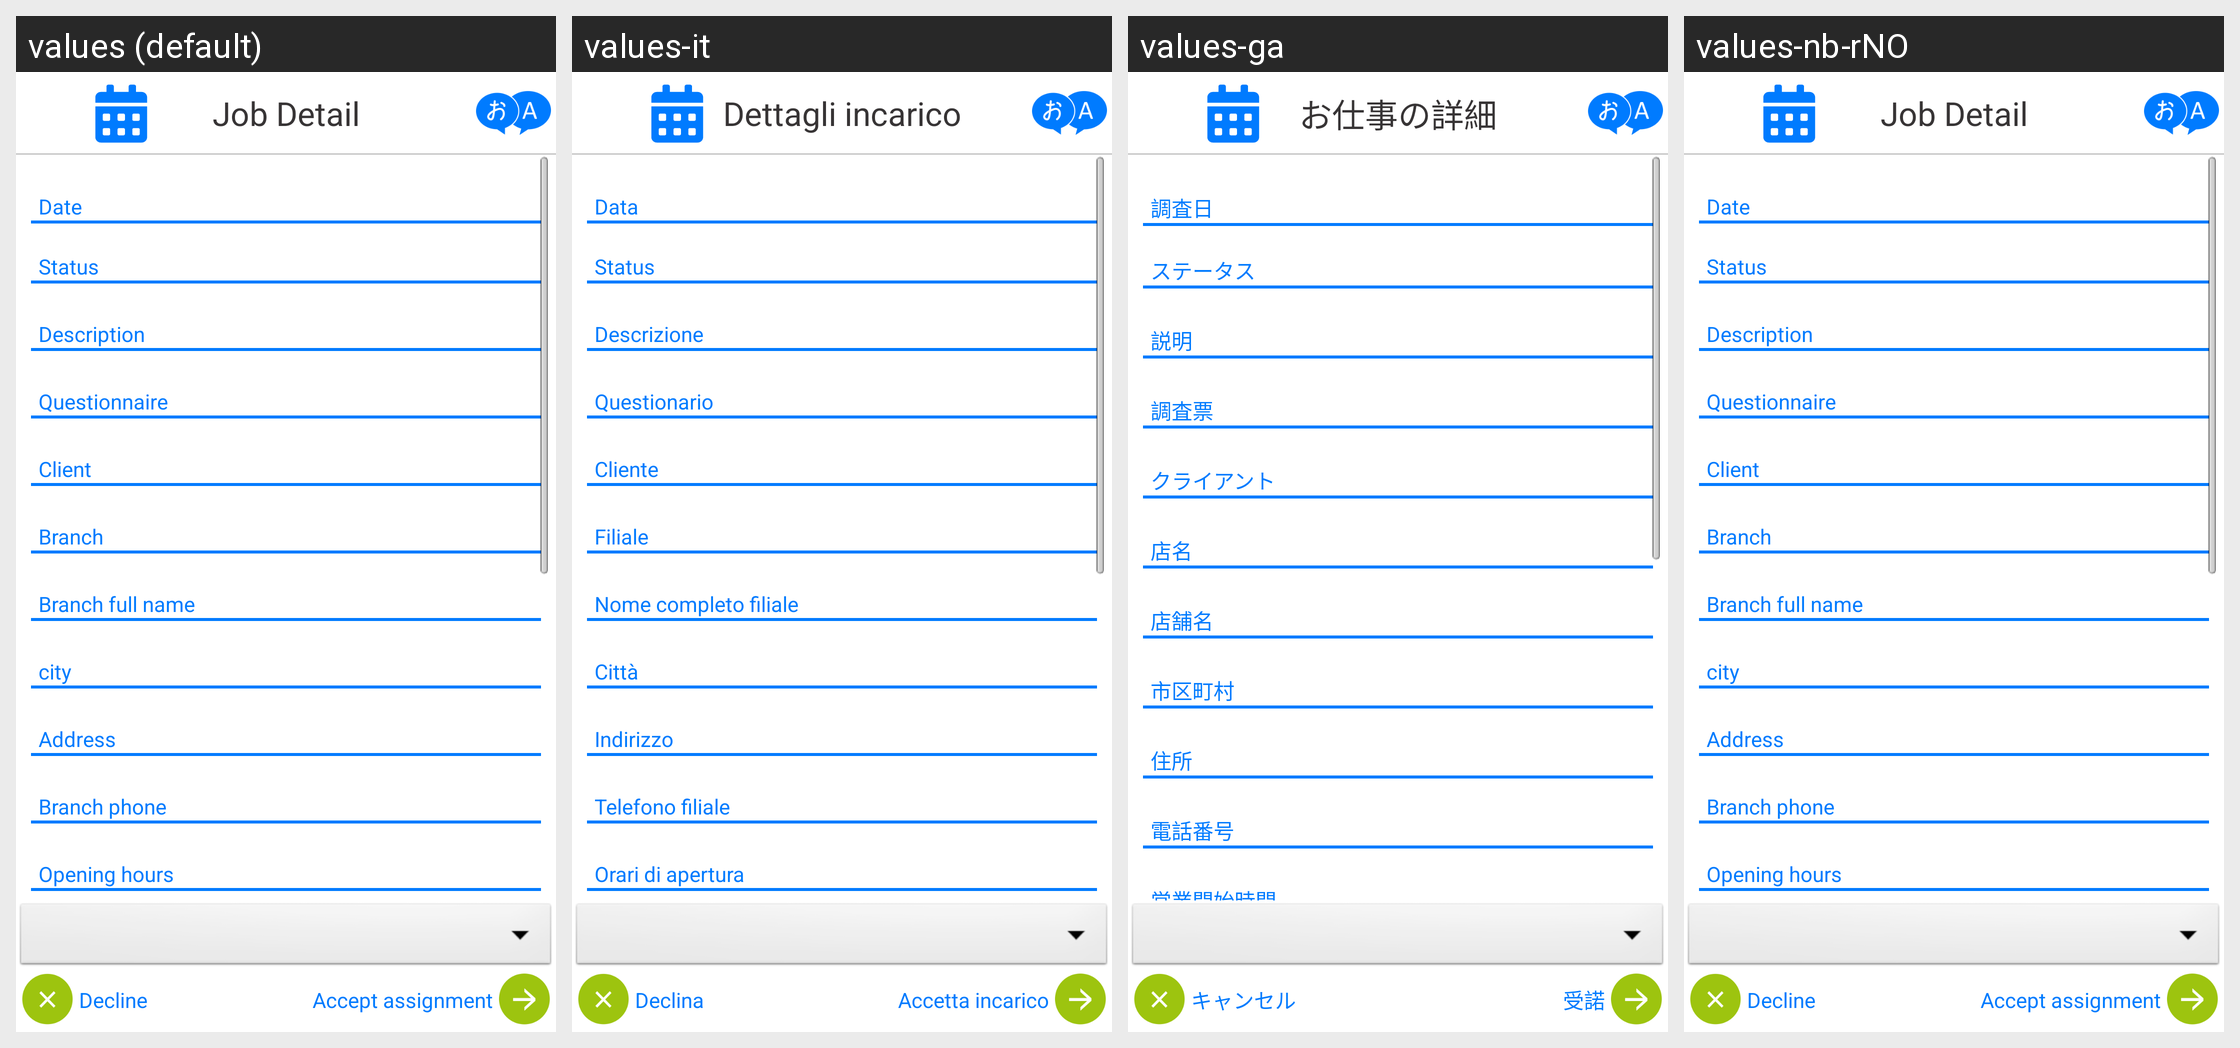

Strings drawn on this Android screen and how each of the app's shown locales translates them:
Android screen res/layout/job_detail_hi.xml rendered under 4 locales, left to right: values (default), values-it, values-ga, values-nb-rNO. Device: Nexus 5 (rendered at 1080×1920; each locale shown at half size, 540×960, under a caption strip naming it); theme android:Theme.NoTitleBar.
Other locales in the repository, not shown: values-bg, values-cs, values-fr, values-hi, values-iw, values-ja, values-km, values-nn-rNO, values-pt, values-ro, values-ru, values-sp, values-sv, values-tr, values-zh.
Strings drawn on this screen, with the default value and each locale's value (text and hints the layout hard-codes, and strings that could not be matched under every locale, appear in the picture but are not listed):

jd_heder_text
  values: Job Detail
  values-it: Dettagli incarico
  values-ga: お仕事の詳細
  values-nb-rNO: Job Detail

jd_reject_btn_text
  values: Decline
  values-it: Declina
  values-ga: キャンセル
  values-nb-rNO: Decline

jd_accept_btn_text
  values: Accept assignment
  values-it: Accetta incarico
  values-ga: 受諾
  values-nb-rNO: Accept assignment

jd_branchfname
  values: Branch full name
  values-it: Nome completo filiale
  values-ga: 店舗名
  values-nb-rNO: Branch full name

jd_date
  values: Date
  values-it: Data
  values-ga: 調査日
  values-nb-rNO: Date

jd_status
  values: Status
  values-it: Status
  values-ga: ステータス
  values-nb-rNO: Status

jd_description
  values: Description
  values-it: Descrizione
  values-ga: 説明
  values-nb-rNO: Description

jd_setname
  values: Questionnaire
  values-it: Questionario
  values-ga: 調査票
  values-nb-rNO: Questionnaire

jd_clientname
  values: Client
  values-it: Cliente
  values-ga: クライアント
  values-nb-rNO: Client

jd_branchname
  values: Branch
  values-it: Filiale
  values-ga: 店名
  values-nb-rNO: Branch

jd_cityname
  values: city
  values-it: Città
  values-ga: 市区町村
  values-nb-rNO: city

jd_address
  values: Address
  values-it: Indirizzo
  values-ga: 住所
  values-nb-rNO: Address

jd_branchpno
  values: Branch phone
  values-it: Telefono filiale
  values-ga: 電話番号
  values-nb-rNO: Branch phone

jd_openinghours
  values: Opening hours
  values-it: Orari di apertura
  values-ga: 営業開始時間
  values-nb-rNO: Opening hours
